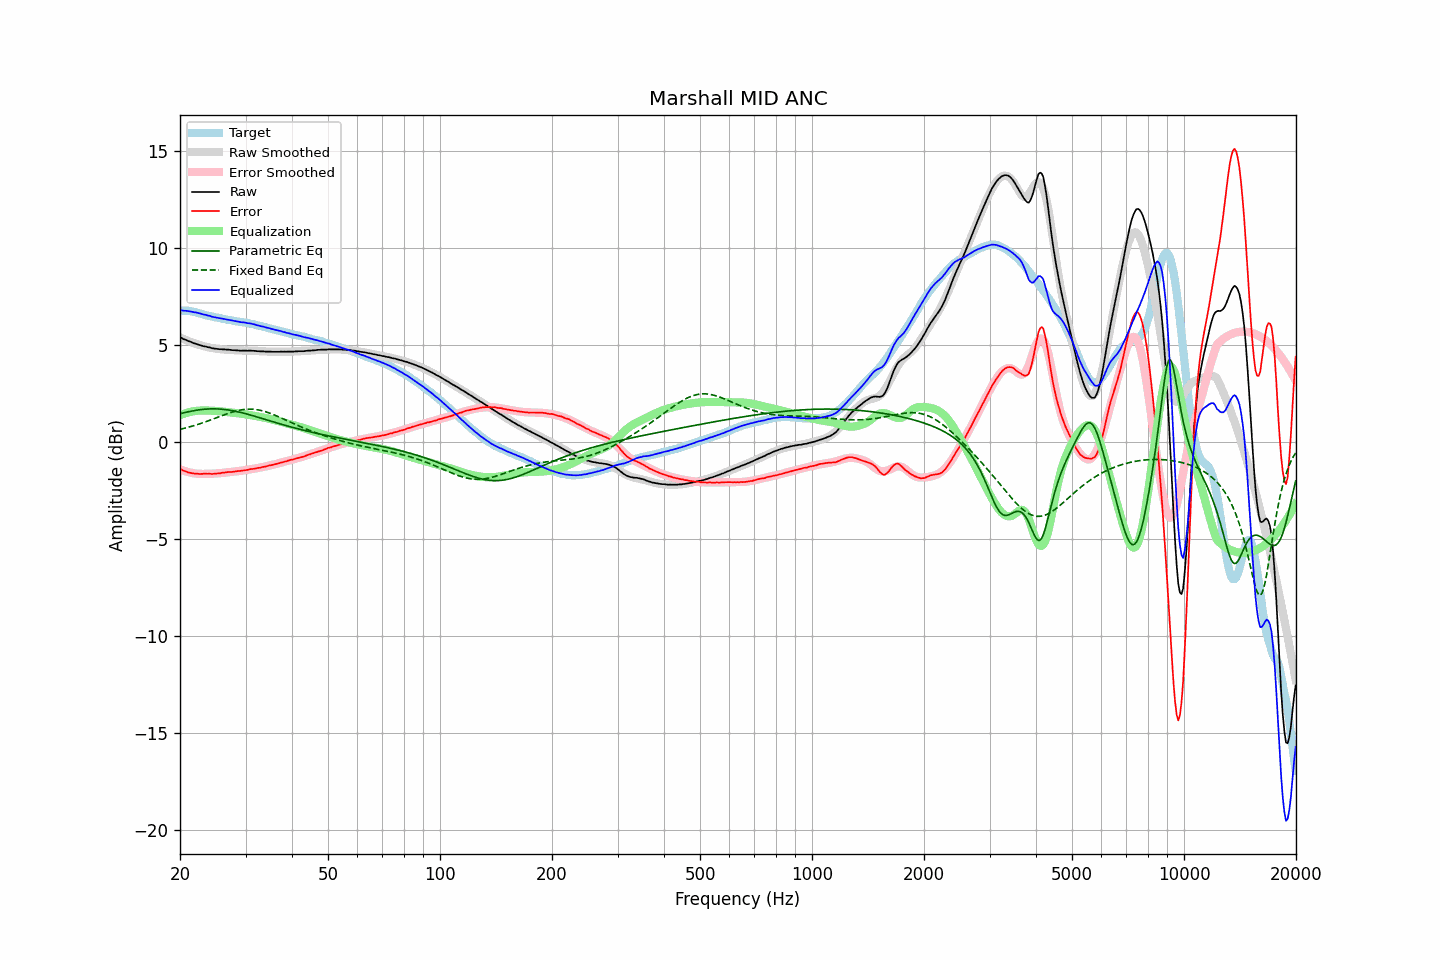

The table this chart was drawn from, first rows:
frequency, raw, error, smoothed, error_smoothed, equalization, parametric_eq, fixed_band_eq, equalized_raw, equalized_smoothed, target
20.00, 5.42, -1.37, 5.41, -1.40, 1.40, 1.47, 0.66, 6.81, 6.81, 6.79
20.20, 5.38, -1.41, 5.37, -1.43, 1.43, 1.49, 0.68, 6.81, 6.80, 6.79
20.40, 5.33, -1.46, 5.34, -1.46, 1.46, 1.51, 0.70, 6.79, 6.79, 6.79
20.61, 5.30, -1.49, 5.30, -1.49, 1.49, 1.53, 0.73, 6.78, 6.79, 6.79
20.81, 5.27, -1.52, 5.26, -1.51, 1.51, 1.55, 0.75, 6.78, 6.77, 6.79
21.02, 5.23, -1.56, 5.23, -1.53, 1.53, 1.57, 0.77, 6.76, 6.76, 6.79
21.23, 5.20, -1.57, 5.19, -1.56, 1.56, 1.59, 0.79, 6.75, 6.75, 6.77
21.44, 5.17, -1.59, 5.16, -1.57, 1.57, 1.60, 0.82, 6.74, 6.74, 6.76
21.66, 5.13, -1.61, 5.13, -1.59, 1.59, 1.62, 0.84, 6.72, 6.72, 6.74
21.87, 5.10, -1.62, 5.10, -1.61, 1.61, 1.63, 0.86, 6.70, 6.71, 6.71
22.09, 5.08, -1.63, 5.07, -1.62, 1.62, 1.65, 0.89, 6.69, 6.69, 6.70
22.31, 5.05, -1.63, 5.05, -1.63, 1.63, 1.66, 0.92, 6.67, 6.67, 6.67
22.54, 5.02, -1.64, 5.02, -1.63, 1.63, 1.67, 0.94, 6.65, 6.65, 6.65
22.76, 5.00, -1.63, 5.00, -1.63, 1.63, 1.68, 0.97, 6.63, 6.63, 6.63
22.99, 4.97, -1.63, 4.97, -1.64, 1.64, 1.69, 1.00, 6.60, 6.61, 6.60
23.22, 4.95, -1.62, 4.95, -1.64, 1.64, 1.70, 1.03, 6.58, 6.59, 6.57
23.45, 4.94, -1.61, 4.93, -1.64, 1.64, 1.71, 1.06, 6.57, 6.56, 6.55
23.69, 4.91, -1.63, 4.91, -1.63, 1.63, 1.71, 1.09, 6.54, 6.54, 6.54
23.92, 4.90, -1.62, 4.89, -1.63, 1.63, 1.72, 1.12, 6.53, 6.52, 6.52
24.16, 4.88, -1.63, 4.87, -1.63, 1.63, 1.72, 1.15, 6.51, 6.50, 6.51
24.40, 4.85, -1.64, 4.86, -1.62, 1.62, 1.72, 1.18, 6.47, 6.48, 6.49
24.65, 4.84, -1.63, 4.84, -1.62, 1.62, 1.72, 1.21, 6.46, 6.46, 6.47
24.89, 4.83, -1.62, 4.83, -1.61, 1.61, 1.72, 1.24, 6.44, 6.45, 6.44
25.14, 4.82, -1.62, 4.82, -1.61, 1.61, 1.72, 1.27, 6.42, 6.43, 6.43
25.39, 4.81, -1.61, 4.81, -1.60, 1.60, 1.71, 1.30, 6.41, 6.41, 6.41
25.65, 4.80, -1.60, 4.80, -1.59, 1.59, 1.71, 1.34, 6.39, 6.40, 6.40
25.91, 4.80, -1.57, 4.79, -1.59, 1.59, 1.70, 1.37, 6.38, 6.38, 6.37
26.16, 4.79, -1.57, 4.79, -1.58, 1.58, 1.69, 1.40, 6.36, 6.36, 6.36
26.43, 4.79, -1.56, 4.78, -1.57, 1.57, 1.69, 1.43, 6.35, 6.35, 6.35
26.69, 4.78, -1.55, 4.77, -1.56, 1.56, 1.68, 1.46, 6.33, 6.33, 6.33
26.96, 4.78, -1.54, 4.77, -1.55, 1.55, 1.66, 1.49, 6.32, 6.31, 6.32
27.23, 4.77, -1.54, 4.76, -1.54, 1.54, 1.65, 1.51, 6.30, 6.30, 6.30
27.50, 4.76, -1.54, 4.76, -1.53, 1.53, 1.64, 1.54, 6.29, 6.29, 6.29
27.77, 4.75, -1.52, 4.75, -1.52, 1.52, 1.62, 1.57, 6.27, 6.27, 6.27
28.05, 4.75, -1.51, 4.75, -1.51, 1.51, 1.61, 1.59, 6.26, 6.26, 6.26
28.33, 4.74, -1.50, 4.74, -1.50, 1.50, 1.59, 1.61, 6.24, 6.24, 6.24
28.62, 4.74, -1.49, 4.74, -1.49, 1.49, 1.57, 1.63, 6.23, 6.23, 6.23
28.90, 4.73, -1.49, 4.73, -1.48, 1.48, 1.55, 1.65, 6.21, 6.22, 6.21
29.19, 4.72, -1.48, 4.73, -1.47, 1.47, 1.53, 1.67, 6.19, 6.20, 6.19
29.48, 4.73, -1.46, 4.73, -1.46, 1.46, 1.51, 1.68, 6.19, 6.19, 6.19
29.78, 4.73, -1.45, 4.73, -1.45, 1.45, 1.49, 1.69, 6.18, 6.17, 6.18
30.08, 4.73, -1.44, 4.72, -1.44, 1.44, 1.47, 1.70, 6.16, 6.16, 6.17
30.38, 4.72, -1.43, 4.72, -1.42, 1.42, 1.45, 1.70, 6.14, 6.14, 6.14
30.68, 4.73, -1.41, 4.72, -1.41, 1.41, 1.42, 1.71, 6.14, 6.13, 6.13
30.99, 4.73, -1.38, 4.72, -1.40, 1.40, 1.40, 1.71, 6.12, 6.11, 6.11
31.30, 4.72, -1.38, 4.71, -1.38, 1.38, 1.38, 1.70, 6.10, 6.10, 6.10
31.61, 4.72, -1.37, 4.71, -1.37, 1.37, 1.35, 1.70, 6.08, 6.08, 6.09
31.93, 4.71, -1.36, 4.71, -1.35, 1.35, 1.33, 1.69, 6.06, 6.06, 6.06
32.24, 4.70, -1.33, 4.70, -1.34, 1.34, 1.30, 1.68, 6.03, 6.04, 6.03
32.57, 4.70, -1.32, 4.70, -1.32, 1.32, 1.28, 1.66, 6.02, 6.02, 6.02
32.89, 4.69, -1.32, 4.69, -1.30, 1.30, 1.25, 1.65, 5.99, 6.00, 6.00
33.22, 4.69, -1.28, 4.69, -1.29, 1.29, 1.23, 1.63, 5.97, 5.98, 5.97
33.55, 4.69, -1.27, 4.68, -1.27, 1.27, 1.20, 1.60, 5.96, 5.96, 5.96
33.89, 4.68, -1.26, 4.68, -1.25, 1.25, 1.18, 1.58, 5.93, 5.93, 5.93
34.23, 4.68, -1.23, 4.68, -1.24, 1.24, 1.15, 1.55, 5.91, 5.91, 5.91
34.57, 4.68, -1.21, 4.67, -1.22, 1.22, 1.13, 1.52, 5.89, 5.89, 5.89
34.92, 4.68, -1.19, 4.67, -1.20, 1.20, 1.10, 1.49, 5.87, 5.87, 5.86
35.27, 4.67, -1.18, 4.67, -1.18, 1.18, 1.08, 1.46, 5.84, 5.85, 5.85
35.62, 4.67, -1.16, 4.67, -1.16, 1.16, 1.05, 1.43, 5.82, 5.83, 5.83
35.97, 4.67, -1.14, 4.67, -1.14, 1.14, 1.03, 1.40, 5.80, 5.81, 5.80
... 635 more rows
